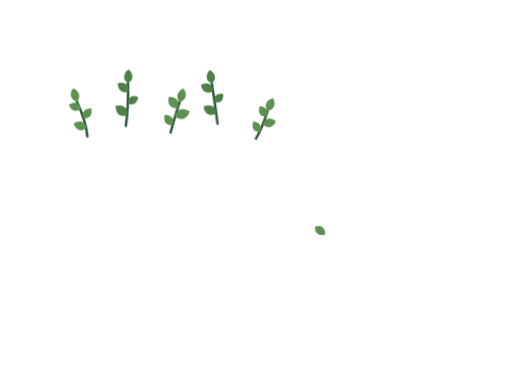
t = 0.00 s
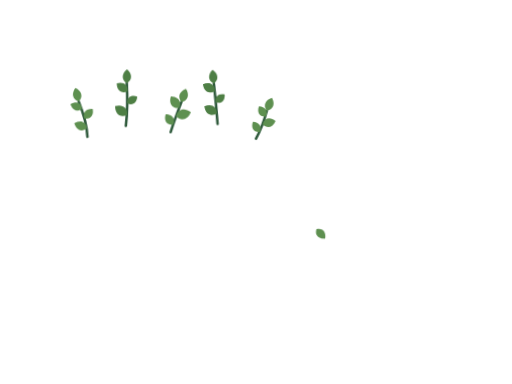
t = 3.60 s
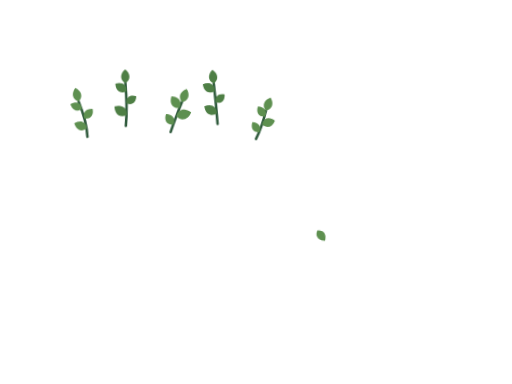
t = 5.25 s
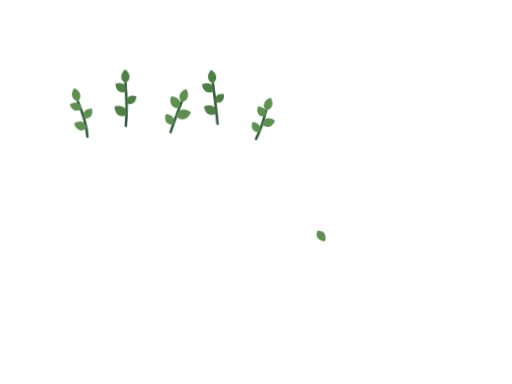
t = 6.90 s
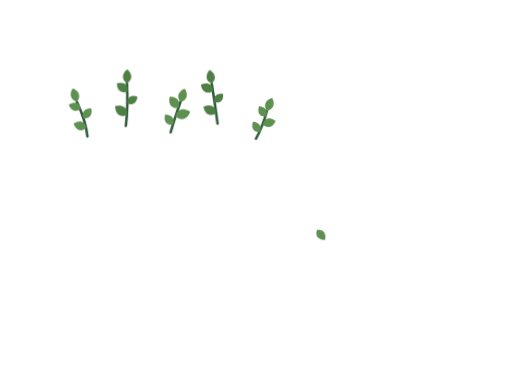
t = 8.55 s

The animated SVG that drew these frames (rendered in a browser with its animation timeline set to each time). Animation: 2 CSS @keyframes rules; frames cover the first 8.55 s, repeats indefinitely.

<svg xmlns="http://www.w3.org/2000/svg" viewBox="0 0 480 360" aria-hidden="true"><style>@media (prefers-reduced-motion:no-preference){.sway{animation:sway 5.4s ease-in-out infinite alternate;transform-box:fill-box;transform-origin:50% 100%}.s2{animation-duration:6.6s;animation-delay:-2.4s}.s3{animation-duration:4.8s;animation-delay:-3.6s}.float{animation:float 6.5s ease-in-out infinite alternate;transform-box:fill-box;transform-origin:50% 50%}}@keyframes sway{from{transform:rotate(-2deg)}to{transform:rotate(2.2deg)}}@keyframes float{from{transform:translate(0,-2px) rotate(-7deg)}to{transform:translate(1px,3px) rotate(9deg)}}</style><g class="sway s2"><path d="M82 128Q80.9 113.9 72.6 95.3" fill="none" stroke="#2F5A3C" stroke-width="2.4" stroke-linecap="round"/><path d="M81.2 120C80.1 113.6 74.5 112.2 69.2 115.8C71.1 121.9 76.3 124.4 81.2 120ZM78.6 111C84.6 111.9 87.4 107.5 85.9 101.8C80 101.6 76.3 105.4 78.6 111ZM76 101.9C75 96 69.9 94.7 65 98C66.7 103.6 71.5 105.8 76 101.9ZM72.6 95.3C77 90.7 74.8 85.2 69 82.8C65.4 87.9 66.5 93.7 72.6 95.3Z" fill="#5E9050"/></g><g class="sway s3"><path d="M118 118Q120.1 100 118.8 78" fill="none" stroke="#2F5A3C" stroke-width="2.4" stroke-linecap="round"/><path d="M119.1 107.9C120.1 100.8 114.6 97.5 107.9 99.5C107.8 106.6 112.5 110.9 119.1 107.9ZM119.3 96.8C124.5 99.4 128.4 96.1 128.6 90.5C123.2 88.6 118.8 91.1 119.3 96.8ZM119.6 85.7C120.4 79.2 115.5 76.3 109.4 78.1C109.4 84.5 113.6 88.4 119.6 85.7ZM118.8 78C124.4 74.9 123.9 69 119.1 65C114.1 68.8 113.4 74.6 118.8 78Z" fill="#4E7F45"/></g><g class="sway "><path d="M160 124Q163.6 111.5 169.5 95.5" fill="none" stroke="#2F5A3C" stroke-width="2.4" stroke-linecap="round"/><path d="M162.1 117C164.7 111.4 161.1 107.3 155 107.3C153.2 113 155.9 117.7 162.1 117ZM164.7 109.1C170.1 114.2 176.1 111.7 178.5 104.8C172.6 100.5 166.2 101.8 164.7 109.1ZM167.3 101.2C170.2 95 166.2 90.5 159.5 90.5C157.5 96.8 160.6 102 167.3 101.2ZM169.5 95.5C175.7 94.2 177 88.4 173.6 83.2C167.7 85.3 165.3 90.7 169.5 95.5Z" fill="#5E9050"/></g><g class="sway s2"><path d="M204 116Q202.1 98.6 199.1 78.3" fill="none" stroke="#2F5A3C" stroke-width="2.4" stroke-linecap="round"/><path d="M202.9 106.3C202.8 99.3 197.2 97 191 99.9C192 106.6 197.1 110 202.9 106.3ZM201.5 95.8C207 97.5 210.3 93.8 209.6 88.2C204.1 87.2 200.2 90.3 201.5 95.8ZM200.2 85.3C200.1 78.7 194.7 76.5 188.9 79.3C189.8 85.7 194.6 88.9 200.2 85.3ZM199.1 78.3C204.1 74.4 202.8 68.7 197.4 65.4C193.1 69.9 193.3 75.8 199.1 78.3Z" fill="#4E7F45"/></g><g class="sway s3"><path d="M240 130Q246.1 118.9 250.1 103.9" fill="none" stroke="#2F5A3C" stroke-width="2.4" stroke-linecap="round"/><path d="M243.4 123.7C246.1 118.5 242.8 114.5 237.1 114.1C235.1 119.5 237.5 124.1 243.4 123.7ZM246.2 116.5C250.6 121.1 255.9 119.2 258.3 113.4C253.4 109.4 247.8 110.3 246.2 116.5ZM249 109.2C251.8 104 248.5 99.9 242.7 99.6C240.7 105 243.1 109.7 249 109.2ZM250.1 103.9C256.4 102.9 258 97.2 254.9 91.8C248.9 93.6 246.2 98.9 250.1 103.9Z" fill="#5E9050"/></g><g class="float"><path d="M296 214C294.2 219.9 298.4 223.4 304.4 222.6C305.3 216.6 302 212.4 296 214Z" fill="#5E9050"/></g></svg>
